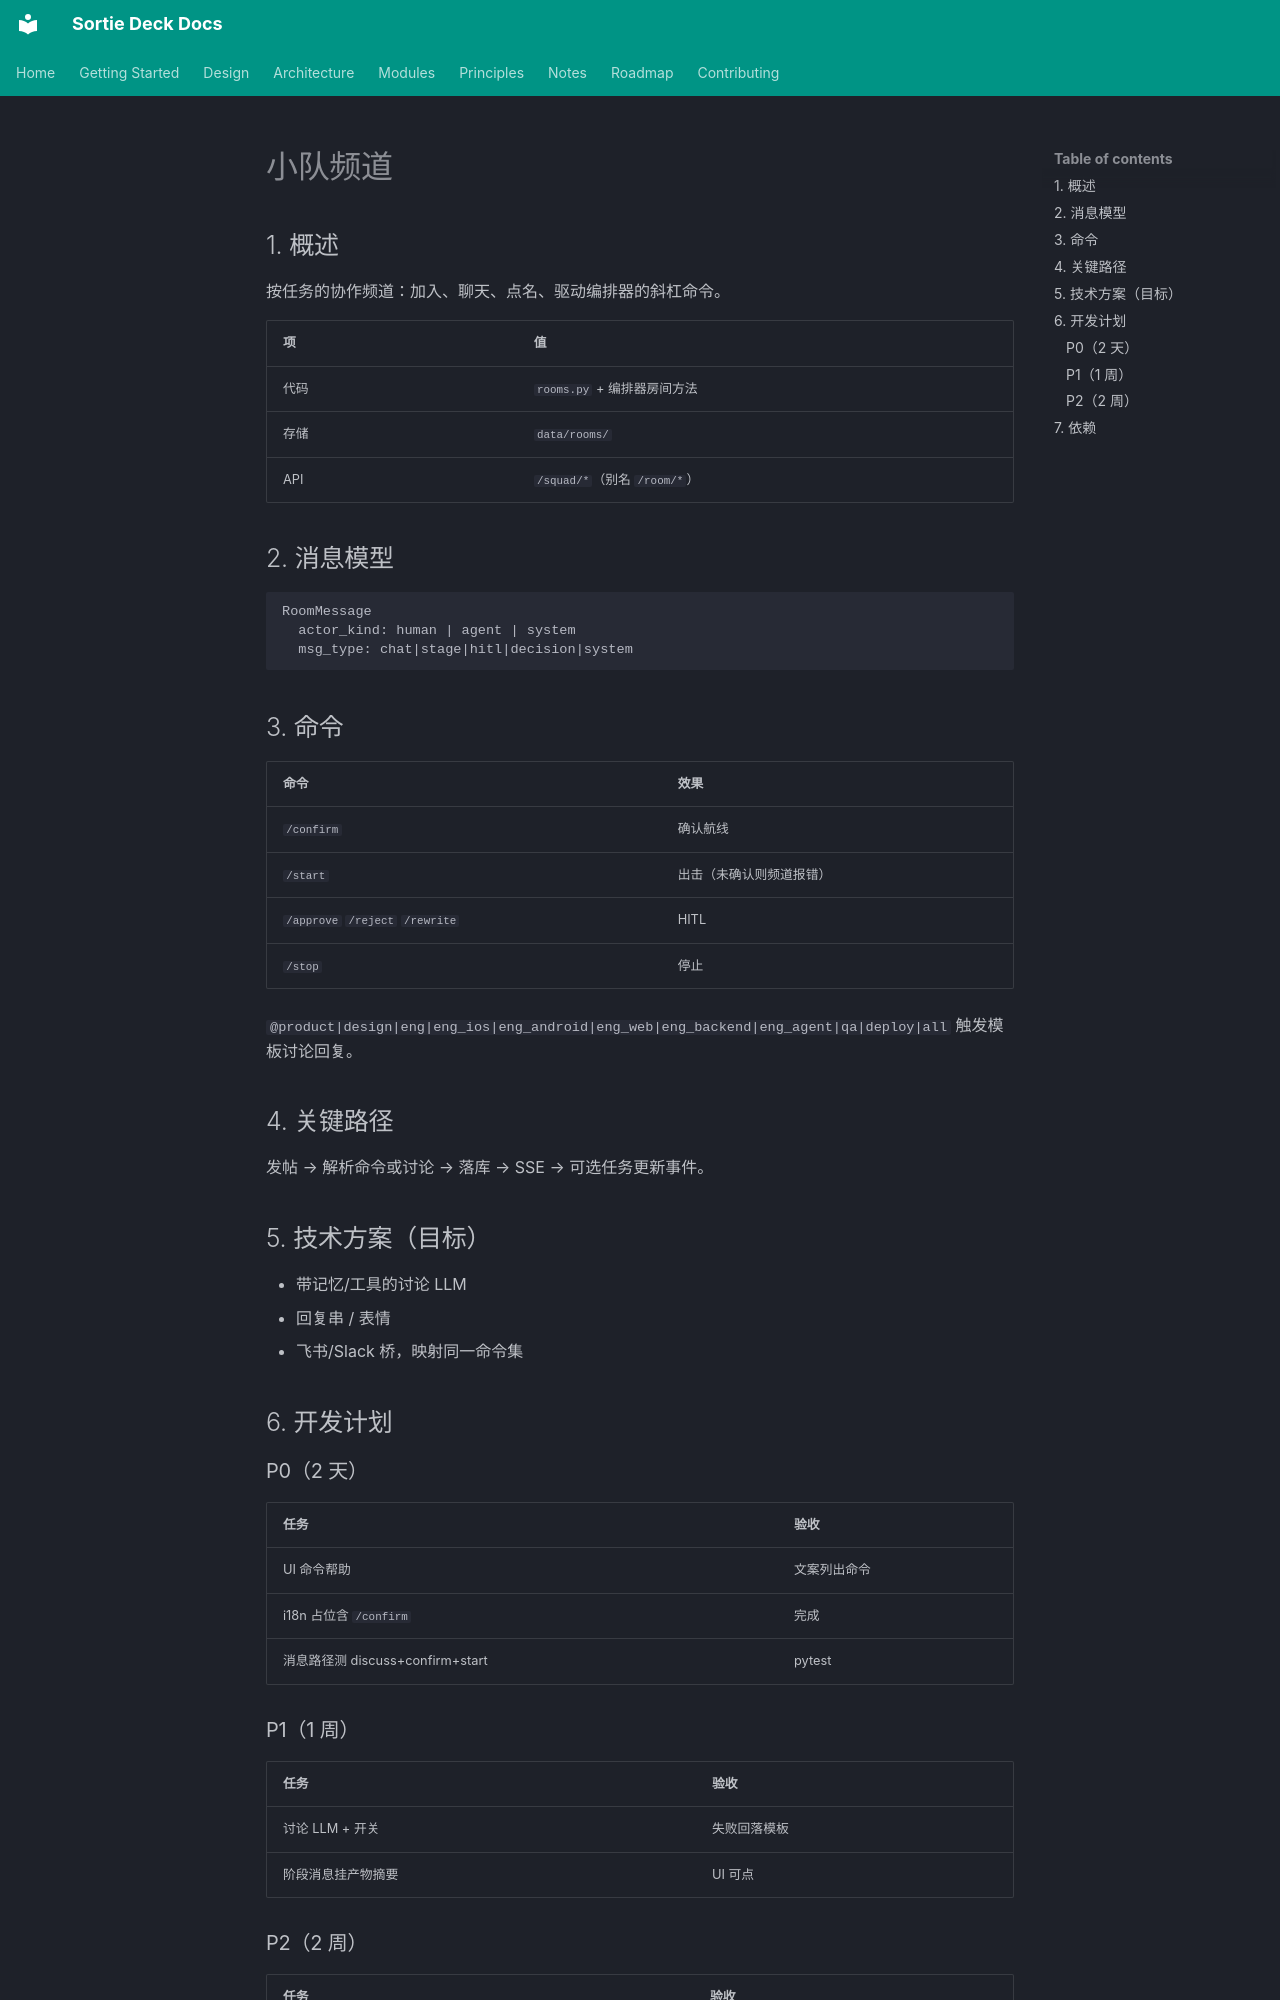

repository: lpliu-art/sortie-deck-todos · page: zh/modules/rooms/index.html · generator: mkdocs

# 小队频道

## 1. 概述

按任务的协作频道：加入、聊天、点名、驱动编排器的斜杠命令。

| 项 | 值 |
|----|-----|
| 代码 | `rooms.py` + 编排器房间方法 |
| 存储 | `data/rooms/` |
| API | `/squad/*`（别名 `/room/*`） |

## 2. 消息模型

```text
RoomMessage
  actor_kind: human | agent | system
  msg_type: chat|stage|hitl|decision|system
```

## 3. 命令

| 命令 | 效果 |
|------|------|
| `/confirm` | 确认航线 |
| `/start` | 出击（未确认则频道报错） |
| `/approve` `/reject` `/rewrite` | HITL |
| `/stop` | 停止 |

`@product|design|eng|eng_ios|eng_android|eng_web|eng_backend|eng_agent|qa|deploy|all` 触发模板讨论回复。

## 4. 关键路径

发帖 → 解析命令或讨论 → 落库 → SSE → 可选任务更新事件。

## 5. 技术方案（目标）

- 带记忆/工具的讨论 LLM
- 回复串 / 表情
- 飞书/Slack 桥，映射同一命令集

## 6. 开发计划

### P0（2 天）

| 任务 | 验收 |
|------|------|
| UI 命令帮助 | 文案列出命令 |
| i18n 占位含 `/confirm` | 完成 |
| 消息路径测 discuss+confirm+start | pytest |
